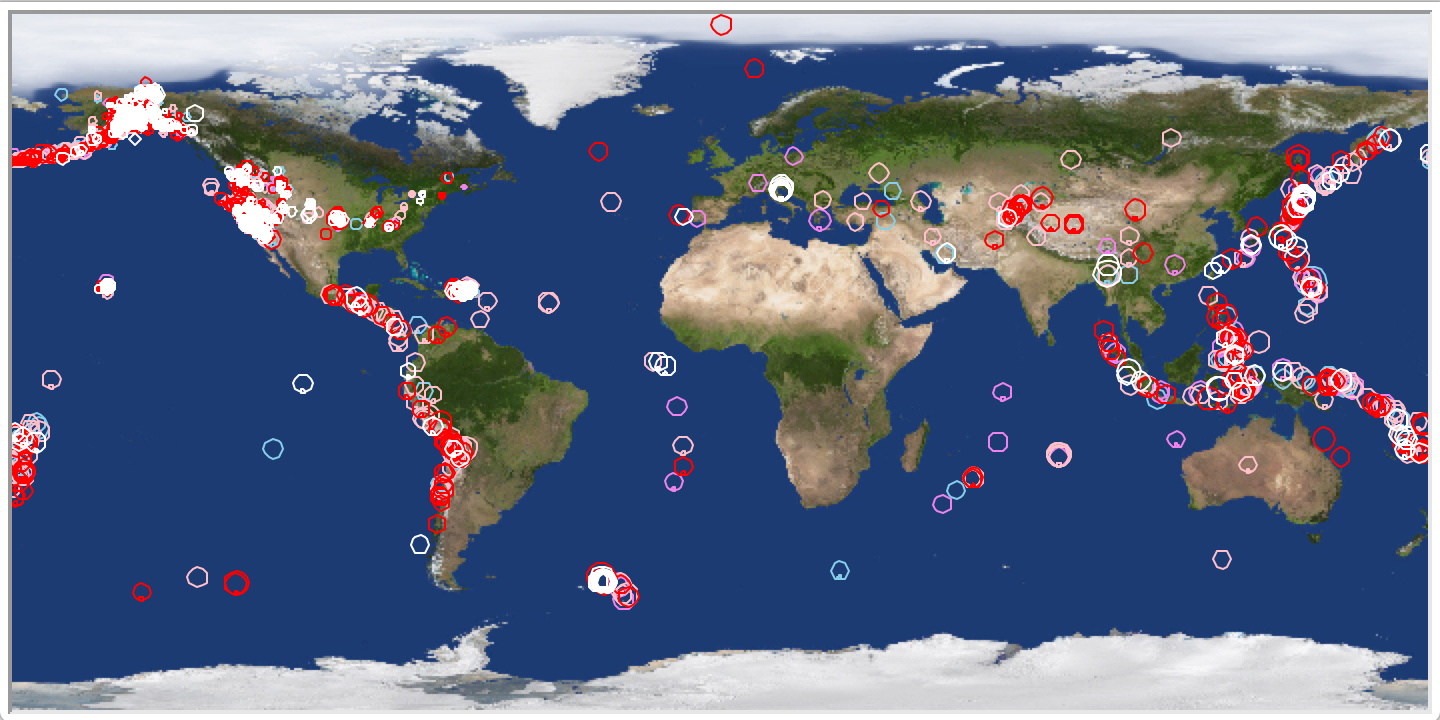

Source data for this figure (header and first rows):
latitude, longitude, timestamp, magnitude, 
37.67, -121.6, 2016-07-27 00:19:43, 1.43, 
21.51, 94.57, 2016-07-27 00:20:28, 4.9, 
37.58, -118.9, 2016-07-27 00:31:37, 0.06, 
37.6, -119, 2016-07-27 00:35:44, 0.4, 
39.38, -119.8, 2016-07-27 00:41:59, 0.3, 
61.3, -152.5, 2016-07-27 00:52:52, 1.8, 
19.42, -155.6, 2016-07-27 00:53:35, 1.0, 
61.3, -152.5, 2016-07-27 00:58:45, 2.0, 
35.5, -118.4, 2016-07-27 01:03:00, 1.2, 
37.67, -121.6, 2016-07-27 01:04:32, 1.67, 
33.59, -116.8, 2016-07-27 01:09:51, 0.48, 
38.26, -118.7, 2016-07-27 01:13:31, 0.9, 
36.68, -121.3, 2016-07-27 01:17:18, 0.51, 
37.03, -121.2, 2016-07-27 01:17:29, 0.53, 
44.73, -111.2, 2016-07-27 01:20:26, 0.14, 
18.07, -66.98, 2016-07-27 01:31:14, 1.6, 
51.37, 178.7, 2016-07-27 01:40:42, 2.1, 
36.08, -117.7, 2016-07-27 01:42:44, 0.73, 
37.03, -121.2, 2016-07-27 01:44:49, 0.22, 
38.78, -122.7, 2016-07-27 01:45:59, 1.22, 
38.84, -122.8, 2016-07-27 01:48:58, 0.55, 
19.41, -155.3, 2016-07-27 01:49:34, 1.47, 
62.54, -149.9, 2016-07-27 01:50:32, 1.2, 
33.79, -116, 2016-07-27 01:58:26, 0.81, 
59.18, -152.6, 2016-07-27 02:15:08, 1.6, 
35.92, -117.7, 2016-07-27 02:20:53, 0.75, 
38.83, -122.8, 2016-07-27 02:22:07, 1.4, 
64.74, -151.2, 2016-07-27 02:26:09, 0.8, 
35.98, -117.9, 2016-07-27 02:38:29, 1.13, 
37.64, -118.9, 2016-07-27 02:42:50, 0.47, 
-24.29, -67.86, 2016-07-27 02:43:45, 5.6, 
18.61, -68.75, 2016-07-27 03:00:19, 3.6, 
35.98, -117.9, 2016-07-27 03:02:18, 0.28, 
61.12, -147.2, 2016-07-27 03:06:12, 1.2, 
63.03, -151.4, 2016-07-27 03:09:58, 2.3, 
36.49, -114, 2016-07-27 03:18:51, 1.1, 
60.44, -151.9, 2016-07-27 03:19:23, 1.5, 
53.3, -163.5, 2016-07-27 03:22:28, 2.5, 
61.25, -151.4, 2016-07-27 03:25:13, 1.3, 
62.15, -150.2, 2016-07-27 03:32:18, 2.0, 
38.78, -122.8, 2016-07-27 03:56:19, 1.75, 
38.79, -122.7, 2016-07-27 04:00:49, 0.62, 
19.4, -64.28, 2016-07-27 04:04:37, 2.7, 
37.51, -118.8, 2016-07-27 04:06:43, 0.8, 
18.06, -66.53, 2016-07-27 04:10:49, 1.8, 
18.79, -154.9, 2016-07-27 04:13:20, 1.83, 
54.96, -159.6, 2016-07-27 04:20:37, 2.6, 
61.24, -150.5, 2016-07-27 04:26:35, 1.3, 
36.02, -117.8, 2016-07-27 04:44:00, 0.06, 
33.51, -116.5, 2016-07-27 04:45:58, 0.75, 
32.91, -115.5, 2016-07-27 04:48:43, 1.6, 
61.12, -150.9, 2016-07-27 04:49:49, 2.3, 
64.74, -149.3, 2016-07-27 05:05:06, 0.3, 
54.78, -162.3, 2016-07-27 05:11:40, 2.1, 
61.45, -151.8, 2016-07-27 05:20:58, 1.1, 
-3.712, 131.6, 2016-07-27 05:21:59, 4.9, 
63.54, -152, 2016-07-27 05:36:44, 0.5, 
68.51, -146.8, 2016-07-27 05:39:48, 1.0, 
1.351, 124.4, 2016-07-27 05:53:32, 4.2, 
36.7, -121.3, 2016-07-27 06:02:53, 1.84, 
... 8,334 more rows
